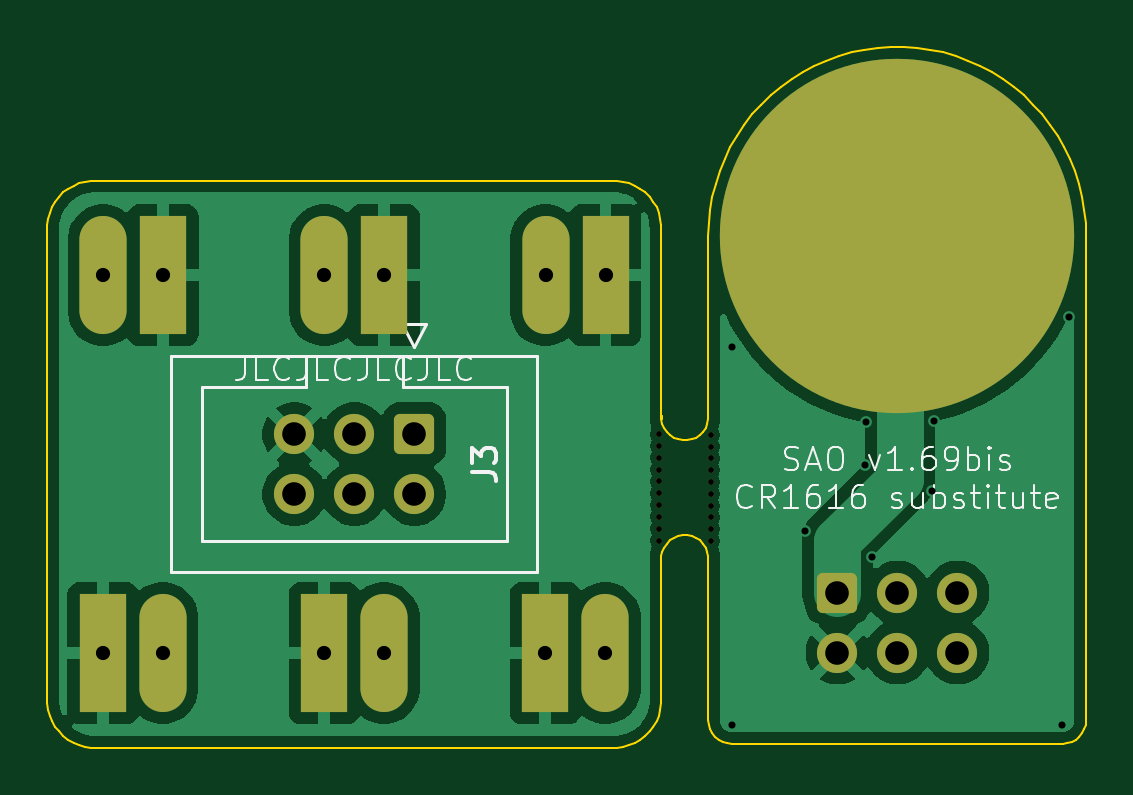
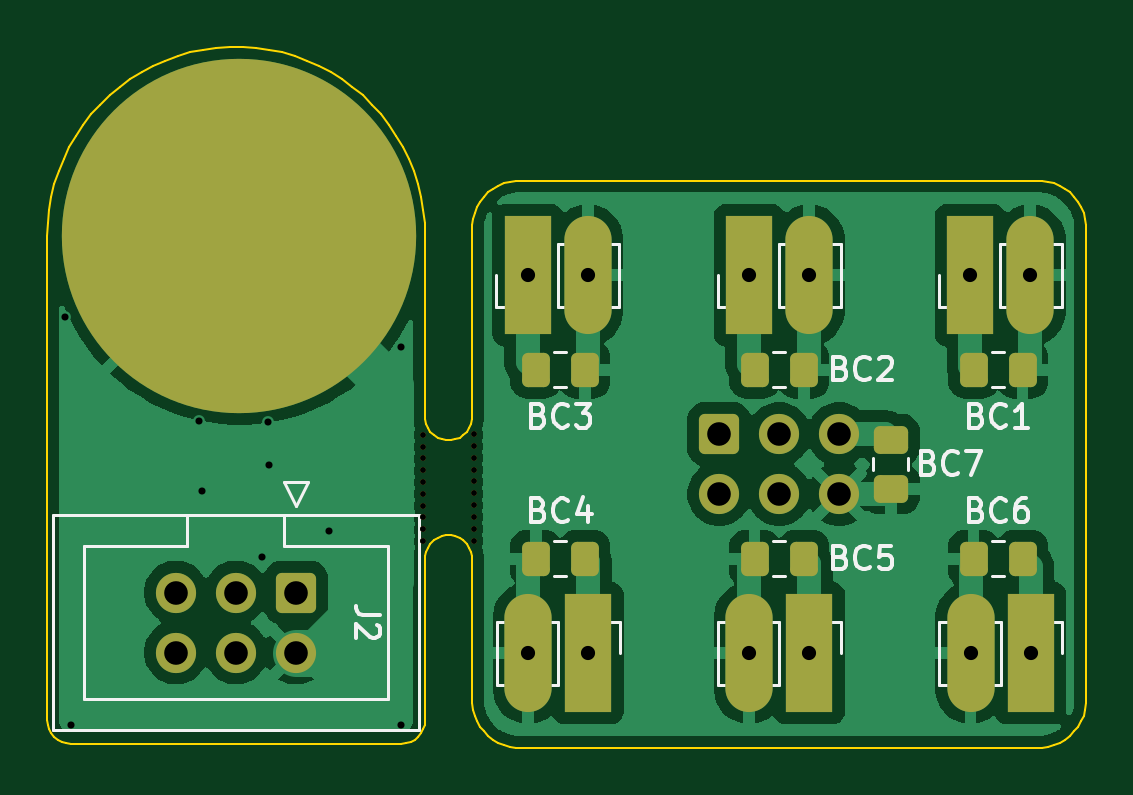
Circuit board: 11 layer files. Board 44.0 x 29.7 mm.
- bottom_copper: SAO-CR1616-B_Cu.gbl (62370 bytes)
- bottom_mask: SAO-CR1616-B_Mask.gbs (3786 bytes)
- paste: SAO-CR1616-B_Paste.gbp (1809 bytes)
- bottom_silk: SAO-CR1616-B_Silkscreen.gbo (24723 bytes)
- outline: SAO-CR1616-Edge_Cuts.gm1 (4370 bytes)
- top_copper: SAO-CR1616-F_Cu.gtl (49345 bytes)
- top_mask: SAO-CR1616-F_Mask.gts (2960 bytes)
- paste: SAO-CR1616-F_Paste.gtp (453 bytes)
- top_silk: SAO-CR1616-F_Silkscreen.gto (24921 bytes)
- drill: SAO-CR1616-NPTH.drl (663 bytes)
- drill: SAO-CR1616-PTH.drl (973 bytes)

=== bottom_copper: SAO-CR1616-B_Cu.gbl (62370 bytes, source omitted) ===
=== bottom_mask: SAO-CR1616-B_Mask.gbs ===
%TF.GenerationSoftware,KiCad,Pcbnew,9.0.0*%
%TF.CreationDate,2025-02-26T14:31:02-06:00*%
%TF.ProjectId,SAO-CR1616,53414f2d-4352-4313-9631-362e6b696361,rev?*%
%TF.SameCoordinates,Original*%
%TF.FileFunction,Soldermask,Bot*%
%TF.FilePolarity,Negative*%
%FSLAX46Y46*%
G04 Gerber Fmt 4.6, Leading zero omitted, Abs format (unit mm)*
G04 Created by KiCad (PCBNEW 9.0.0) date 2025-02-26 14:31:02*
%MOMM*%
%LPD*%
G01*
G04 APERTURE LIST*
G04 Aperture macros list*
%AMRoundRect*
0 Rectangle with rounded corners*
0 $1 Rounding radius*
0 $2 $3 $4 $5 $6 $7 $8 $9 X,Y pos of 4 corners*
0 Add a 4 corners polygon primitive as box body*
4,1,4,$2,$3,$4,$5,$6,$7,$8,$9,$2,$3,0*
0 Add four circle primitives for the rounded corners*
1,1,$1+$1,$2,$3*
1,1,$1+$1,$4,$5*
1,1,$1+$1,$6,$7*
1,1,$1+$1,$8,$9*
0 Add four rect primitives between the rounded corners*
20,1,$1+$1,$2,$3,$4,$5,0*
20,1,$1+$1,$4,$5,$6,$7,0*
20,1,$1+$1,$6,$7,$8,$9,0*
20,1,$1+$1,$8,$9,$2,$3,0*%
G04 Aperture macros list end*
%ADD10C,0.250000*%
%ADD11RoundRect,0.250000X-0.600000X0.600000X-0.600000X-0.600000X0.600000X-0.600000X0.600000X0.600000X0*%
%ADD12C,1.700000*%
%ADD13RoundRect,0.250000X-0.475000X0.337500X-0.475000X-0.337500X0.475000X-0.337500X0.475000X0.337500X0*%
%ADD14RoundRect,0.250000X-0.337500X-0.475000X0.337500X-0.475000X0.337500X0.475000X-0.337500X0.475000X0*%
%ADD15R,2.000000X5.000000*%
%ADD16O,2.000000X5.000000*%
%ADD17RoundRect,0.250000X0.337500X0.475000X-0.337500X0.475000X-0.337500X-0.475000X0.337500X-0.475000X0*%
%ADD18C,15.000000*%
%ADD19C,4.000000*%
G04 APERTURE END LIST*
D10*
%TO.C,*%
X62902000Y-148734000D03*
%TD*%
%TO.C,*%
X62902000Y-152734000D03*
%TD*%
%TO.C,*%
X62902000Y-153234000D03*
%TD*%
%TO.C,*%
X62902000Y-150234000D03*
%TD*%
%TO.C,*%
X62902000Y-149734000D03*
%TD*%
%TO.C,*%
X62902000Y-152234000D03*
%TD*%
%TO.C,*%
X62902000Y-151234000D03*
%TD*%
%TO.C,*%
X62902000Y-150734000D03*
%TD*%
%TO.C,*%
X62902000Y-151734000D03*
%TD*%
%TO.C,*%
X62902000Y-149234000D03*
%TD*%
%TO.C,*%
X65094000Y-153260000D03*
%TD*%
%TO.C,*%
X65094000Y-152760000D03*
%TD*%
%TO.C,*%
X65094000Y-152260000D03*
%TD*%
%TO.C,*%
X65094000Y-151760000D03*
%TD*%
%TO.C,*%
X65094000Y-151260000D03*
%TD*%
%TO.C,*%
X65094000Y-150760000D03*
%TD*%
%TO.C,*%
X65094000Y-150260000D03*
%TD*%
%TO.C,*%
X65094000Y-149760000D03*
%TD*%
%TO.C,*%
X65094000Y-149260000D03*
%TD*%
%TO.C,*%
X65094000Y-148760000D03*
%TD*%
D11*
%TO.C,J3*%
X52540000Y-148730000D03*
D12*
X52540000Y-151270000D03*
X50000000Y-148730000D03*
X50000000Y-151270000D03*
X47460001Y-148730000D03*
X47460000Y-151270000D03*
%TD*%
D13*
%TO.C,BC7*%
X45270000Y-148962500D03*
X45270000Y-151037500D03*
%TD*%
D14*
%TO.C,BC6*%
X39692500Y-154000000D03*
X41767500Y-154000000D03*
%TD*%
D15*
%TO.C,P5*%
X48720000Y-158000000D03*
D16*
X51260000Y-158000000D03*
%TD*%
D14*
%TO.C,BC5*%
X48962500Y-154000000D03*
X51037500Y-154000000D03*
%TD*%
D17*
%TO.C,BC1*%
X41767500Y-146000000D03*
X39692500Y-146000000D03*
%TD*%
D15*
%TO.C,P4*%
X58085000Y-158000000D03*
D16*
X60625000Y-158000000D03*
%TD*%
D18*
%TO.C,SAO-P2*%
X72845106Y-140336892D03*
%TD*%
D12*
%TO.C,J2*%
X75535107Y-157976892D03*
X75535106Y-155436892D03*
X72995107Y-157976892D03*
X72995107Y-155436892D03*
X70455107Y-157976892D03*
D11*
X70455107Y-155436892D03*
%TD*%
D15*
%TO.C,P1*%
X41905000Y-142000000D03*
D16*
X39365000Y-142000000D03*
%TD*%
D15*
%TO.C,P3*%
X60635000Y-142000000D03*
D16*
X58095000Y-142000000D03*
%TD*%
D17*
%TO.C,BC2*%
X51037500Y-146000000D03*
X48962500Y-146000000D03*
%TD*%
D15*
%TO.C,P2*%
X51270000Y-142000000D03*
D16*
X48730000Y-142000000D03*
%TD*%
D19*
%TO.C,B3*%
X72985106Y-140336892D03*
%TD*%
D17*
%TO.C,BC3*%
X60307500Y-146000000D03*
X58232500Y-146000000D03*
%TD*%
D15*
%TO.C,P6*%
X39355000Y-158000000D03*
D16*
X41895000Y-158000000D03*
%TD*%
D14*
%TO.C,BC4*%
X58232500Y-154000000D03*
X60307500Y-154000000D03*
%TD*%
M02*

=== paste: SAO-CR1616-B_Paste.gbp (1809 bytes, source withheld) ===
=== bottom_silk: SAO-CR1616-B_Silkscreen.gbo (24723 bytes, source omitted) ===
=== outline: SAO-CR1616-Edge_Cuts.gm1 ===
%TF.GenerationSoftware,KiCad,Pcbnew,9.0.0*%
%TF.CreationDate,2025-02-26T14:31:02-06:00*%
%TF.ProjectId,SAO-CR1616,53414f2d-4352-4313-9631-362e6b696361,rev?*%
%TF.SameCoordinates,Original*%
%TF.FileFunction,Profile,NP*%
%FSLAX46Y46*%
G04 Gerber Fmt 4.6, Leading zero omitted, Abs format (unit mm)*
G04 Created by KiCad (PCBNEW 9.0.0) date 2025-02-26 14:31:02*
%MOMM*%
%LPD*%
G01*
G04 APERTURE LIST*
%TA.AperFunction,Profile*%
%ADD10C,0.100000*%
%TD*%
%TA.AperFunction,Profile*%
%ADD11C,0.050000*%
%TD*%
G04 APERTURE END LIST*
D10*
X73821336Y-132380718D02*
X74374292Y-132458431D01*
X74920482Y-132574525D01*
X75457242Y-132728440D01*
X75981959Y-132919421D01*
X76492076Y-133146539D01*
X76985107Y-133408689D01*
X77458650Y-133704590D01*
X77910400Y-134032806D01*
X78338153Y-134391734D01*
X78739825Y-134779624D01*
X79113464Y-135194592D01*
X79457244Y-135634610D01*
X79769493Y-136097538D01*
X80048689Y-136581118D01*
X80293472Y-137082998D01*
X80502649Y-137600731D01*
X80675201Y-138131794D01*
X80810287Y-138673598D01*
X80907253Y-139223506D01*
X80965620Y-139778839D01*
X80985108Y-140336892D01*
X80985108Y-160836892D01*
X80965893Y-161031982D01*
X80908988Y-161219574D01*
X80816577Y-161392461D01*
X80692214Y-161543999D01*
X80540678Y-161668362D01*
X80367790Y-161760771D01*
X80180197Y-161817678D01*
X79985108Y-161836891D01*
X65985108Y-161836891D01*
X65790017Y-161817678D01*
X65602424Y-161760771D01*
X65429537Y-161668363D01*
X65278000Y-161544000D01*
X65153636Y-161392462D01*
X65061227Y-161219576D01*
X65004323Y-161031982D01*
X64985108Y-160836892D01*
X64985108Y-153902713D01*
X64942369Y-153711877D01*
X64867908Y-153532113D01*
X64759809Y-153370330D01*
X64622224Y-153232745D01*
X64460441Y-153124646D01*
X64280677Y-153050185D01*
X64089841Y-153012225D01*
X63895267Y-153012225D01*
X63704431Y-153050185D01*
X63524667Y-153124646D01*
X63362884Y-153232745D01*
X63225299Y-153370330D01*
X63117200Y-153532113D01*
X63042739Y-153711877D01*
X63000000Y-153902713D01*
X63000000Y-160130806D01*
X62961571Y-160390181D01*
X62893860Y-160642879D01*
X62793745Y-160884577D01*
X62662939Y-161111140D01*
X62503680Y-161318692D01*
X62318692Y-161503680D01*
X62111140Y-161662939D01*
X61884577Y-161793745D01*
X61642879Y-161893860D01*
X61390181Y-161961571D01*
X61130806Y-162000000D01*
X38869194Y-162000000D01*
X38609819Y-161961571D01*
X38357121Y-161893860D01*
X38115423Y-161793745D01*
X37888860Y-161662939D01*
X37681308Y-161503680D01*
X37496320Y-161318692D01*
X37337061Y-161111140D01*
X37206255Y-160884577D01*
X37106140Y-160642879D01*
X37038429Y-160390181D01*
X37000000Y-160130806D01*
X37000000Y-139869194D01*
X37038429Y-139609819D01*
X37106140Y-139357121D01*
X37206255Y-139115423D01*
X37337061Y-138888860D01*
X37496320Y-138681308D01*
X37681308Y-138496320D01*
X37888860Y-138337061D01*
X38115423Y-138206255D01*
X38357121Y-138106140D01*
X38609819Y-138038429D01*
X38869194Y-138000000D01*
X61130806Y-138000000D01*
X61390181Y-138038429D01*
X61642879Y-138106140D01*
X61884577Y-138206255D01*
X62111140Y-138337061D01*
X62318692Y-138496320D01*
X62503680Y-138681308D01*
X62662939Y-138888860D01*
X62793745Y-139115423D01*
X62893860Y-139357121D01*
X62961571Y-139609819D01*
X63000000Y-139869194D01*
X63000000Y-148097287D01*
X63042739Y-148288123D01*
X63117200Y-148467887D01*
X63225299Y-148629670D01*
X63362884Y-148767255D01*
X63524667Y-148875354D01*
X63704431Y-148949815D01*
X63895267Y-148987775D01*
X64089841Y-148987775D01*
X64280677Y-148949815D01*
X64460441Y-148875354D01*
X64622224Y-148767255D01*
X64759809Y-148629670D01*
X64867908Y-148467887D01*
X64942369Y-148288123D01*
X64985108Y-148097287D01*
X64985108Y-140336892D01*
X65004595Y-139778841D01*
X65062963Y-139223506D01*
X65159925Y-138673598D01*
X65295014Y-138131793D01*
X65467567Y-137600731D01*
X65676743Y-137083000D01*
X65921527Y-136581118D01*
X66200723Y-136097538D01*
X66512972Y-135634610D01*
X66856750Y-135194591D01*
X67230390Y-134779625D01*
X67632063Y-134391734D01*
X68059816Y-134032806D01*
X68511563Y-133704591D01*
X68985107Y-133408690D01*
X69478137Y-133146540D01*
X69988253Y-132919421D01*
X70512972Y-132728440D01*
X71049732Y-132574525D01*
X71595923Y-132458430D01*
X72148880Y-132380718D01*
X72705910Y-132341765D01*
X73264304Y-132341765D01*
X73821336Y-132380718D01*
D11*
X64980329Y-147902713D02*
X64980329Y-147902713D01*
X63004779Y-147902713D02*
X63004779Y-148097287D01*
X64980329Y-153902713D02*
X64980329Y-153902713D01*
D10*
X62995718Y-139869194D02*
X62995718Y-139869194D01*
M02*

=== top_copper: SAO-CR1616-F_Cu.gtl (49345 bytes, source omitted) ===
=== top_mask: SAO-CR1616-F_Mask.gts ===
%TF.GenerationSoftware,KiCad,Pcbnew,9.0.0*%
%TF.CreationDate,2025-02-26T14:31:02-06:00*%
%TF.ProjectId,SAO-CR1616,53414f2d-4352-4313-9631-362e6b696361,rev?*%
%TF.SameCoordinates,Original*%
%TF.FileFunction,Soldermask,Top*%
%TF.FilePolarity,Negative*%
%FSLAX46Y46*%
G04 Gerber Fmt 4.6, Leading zero omitted, Abs format (unit mm)*
G04 Created by KiCad (PCBNEW 9.0.0) date 2025-02-26 14:31:02*
%MOMM*%
%LPD*%
G01*
G04 APERTURE LIST*
G04 Aperture macros list*
%AMRoundRect*
0 Rectangle with rounded corners*
0 $1 Rounding radius*
0 $2 $3 $4 $5 $6 $7 $8 $9 X,Y pos of 4 corners*
0 Add a 4 corners polygon primitive as box body*
4,1,4,$2,$3,$4,$5,$6,$7,$8,$9,$2,$3,0*
0 Add four circle primitives for the rounded corners*
1,1,$1+$1,$2,$3*
1,1,$1+$1,$4,$5*
1,1,$1+$1,$6,$7*
1,1,$1+$1,$8,$9*
0 Add four rect primitives between the rounded corners*
20,1,$1+$1,$2,$3,$4,$5,0*
20,1,$1+$1,$4,$5,$6,$7,0*
20,1,$1+$1,$6,$7,$8,$9,0*
20,1,$1+$1,$8,$9,$2,$3,0*%
G04 Aperture macros list end*
%ADD10C,0.250000*%
%ADD11RoundRect,0.250000X-0.600000X0.600000X-0.600000X-0.600000X0.600000X-0.600000X0.600000X0.600000X0*%
%ADD12C,1.700000*%
%ADD13C,4.000000*%
%ADD14R,2.000000X5.000000*%
%ADD15O,2.000000X5.000000*%
%ADD16C,15.000000*%
G04 APERTURE END LIST*
D10*
%TO.C,*%
X62902000Y-148734000D03*
%TD*%
%TO.C,*%
X62902000Y-152734000D03*
%TD*%
%TO.C,*%
X62902000Y-153234000D03*
%TD*%
%TO.C,*%
X62902000Y-150234000D03*
%TD*%
%TO.C,*%
X62902000Y-149734000D03*
%TD*%
%TO.C,*%
X62902000Y-152234000D03*
%TD*%
%TO.C,*%
X62902000Y-151234000D03*
%TD*%
%TO.C,*%
X62902000Y-150734000D03*
%TD*%
%TO.C,*%
X62902000Y-151734000D03*
%TD*%
%TO.C,*%
X62902000Y-149234000D03*
%TD*%
%TO.C,*%
X65094000Y-153260000D03*
%TD*%
%TO.C,*%
X65094000Y-152760000D03*
%TD*%
%TO.C,*%
X65094000Y-152260000D03*
%TD*%
%TO.C,*%
X65094000Y-151760000D03*
%TD*%
%TO.C,*%
X65094000Y-151260000D03*
%TD*%
%TO.C,*%
X65094000Y-150760000D03*
%TD*%
%TO.C,*%
X65094000Y-150260000D03*
%TD*%
%TO.C,*%
X65094000Y-149760000D03*
%TD*%
%TO.C,*%
X65094000Y-149260000D03*
%TD*%
%TO.C,*%
X65094000Y-148760000D03*
%TD*%
D11*
%TO.C,J3*%
X52540000Y-148730000D03*
D12*
X52540000Y-151270000D03*
X50000000Y-148730000D03*
X50000000Y-151270000D03*
X47460001Y-148730000D03*
X47460000Y-151270000D03*
%TD*%
D13*
%TO.C,B4*%
X72985106Y-140336892D03*
%TD*%
D14*
%TO.C,P5*%
X48720000Y-158000000D03*
D15*
X51260000Y-158000000D03*
%TD*%
D16*
%TO.C,SAO-P1*%
X72985106Y-140336892D03*
%TD*%
D14*
%TO.C,P4*%
X58085000Y-158000000D03*
D15*
X60625000Y-158000000D03*
%TD*%
D12*
%TO.C,J2*%
X75535107Y-157976892D03*
X75535106Y-155436892D03*
X72995107Y-157976892D03*
X72995107Y-155436892D03*
X70455107Y-157976892D03*
D11*
X70455107Y-155436892D03*
%TD*%
D14*
%TO.C,P1*%
X41905000Y-142000000D03*
D15*
X39365000Y-142000000D03*
%TD*%
D14*
%TO.C,P3*%
X60635000Y-142000000D03*
D15*
X58095000Y-142000000D03*
%TD*%
D14*
%TO.C,P2*%
X51270000Y-142000000D03*
D15*
X48730000Y-142000000D03*
%TD*%
D14*
%TO.C,P6*%
X39355000Y-158000000D03*
D15*
X41895000Y-158000000D03*
%TD*%
M02*

=== paste: SAO-CR1616-F_Paste.gtp ===
%TF.GenerationSoftware,KiCad,Pcbnew,9.0.0*%
%TF.CreationDate,2025-02-26T14:31:01-06:00*%
%TF.ProjectId,SAO-CR1616,53414f2d-4352-4313-9631-362e6b696361,rev?*%
%TF.SameCoordinates,Original*%
%TF.FileFunction,Paste,Top*%
%TF.FilePolarity,Positive*%
%FSLAX46Y46*%
G04 Gerber Fmt 4.6, Leading zero omitted, Abs format (unit mm)*
G04 Created by KiCad (PCBNEW 9.0.0) date 2025-02-26 14:31:01*
%MOMM*%
%LPD*%
G01*
G04 APERTURE LIST*
G04 APERTURE END LIST*
M02*

=== top_silk: SAO-CR1616-F_Silkscreen.gto (24921 bytes, source omitted) ===
=== drill: SAO-CR1616-NPTH.drl ===
M48
; DRILL file {KiCad 9.0.0} date 2025-02-26T14:30:51-0600
; FORMAT={-:-/ absolute / metric / decimal}
; #@! TF.CreationDate,2025-02-26T14:30:51-06:00
; #@! TF.GenerationSoftware,Kicad,Pcbnew,9.0.0
; #@! TF.FileFunction,NonPlated,1,2,NPTH
FMAT,2
METRIC
; #@! TA.AperFunction,NonPlated,NPTH,ComponentDrill
T1C0.250
%
G90
G05
T1
X62.902Y-148.734
X62.902Y-149.234
X62.902Y-149.734
X62.902Y-150.234
X62.902Y-150.734
X62.902Y-151.234
X62.902Y-151.734
X62.902Y-152.234
X62.902Y-152.734
X62.902Y-153.234
X65.094Y-148.76
X65.094Y-149.26
X65.094Y-149.76
X65.094Y-150.26
X65.094Y-150.76
X65.094Y-151.26
X65.094Y-151.76
X65.094Y-152.26
X65.094Y-152.76
X65.094Y-153.26
M30

=== drill: SAO-CR1616-PTH.drl ===
M48
; DRILL file {KiCad 9.0.0} date 2025-02-26T14:30:51-0600
; FORMAT={-:-/ absolute / metric / decimal}
; #@! TF.CreationDate,2025-02-26T14:30:51-06:00
; #@! TF.GenerationSoftware,Kicad,Pcbnew,9.0.0
; #@! TF.FileFunction,Plated,1,2,PTH
FMAT,2
METRIC
; #@! TA.AperFunction,Plated,PTH,ViaDrill
T1C0.300
; #@! TA.AperFunction,Plated,PTH,ComponentDrill
T2C0.600
; #@! TA.AperFunction,Plated,PTH,ComponentDrill
T3C1.000
%
G90
G05
T1
X65.987Y-145.023
X65.987Y-161.025
X69.069Y-152.829
X71.603Y-150.057
X71.649Y-148.2
X71.905Y-153.913
X74.445Y-151.149
X74.549Y-148.163
X79.957Y-161.025
X80.235Y-143.753
T2
X39.355Y-158.0
X39.365Y-142.0
X41.895Y-158.0
X41.905Y-142.0
X48.72Y-158.0
X48.73Y-142.0
X51.26Y-158.0
X51.27Y-142.0
X58.085Y-158.0
X58.095Y-142.0
X60.625Y-158.0
X60.635Y-142.0
T3
X47.46Y-151.27
X47.46Y-148.73
X50.0Y-148.73
X50.0Y-151.27
X52.54Y-148.73
X52.54Y-151.27
X70.455Y-155.437
X70.455Y-157.977
X72.995Y-155.437
X72.995Y-157.977
X75.535Y-155.437
X75.535Y-157.977
M30

